2-way image classification set "dataset" from GitHub (xylofonsosolala/laboratory_practice_cv); label vocabulary: lakes, rivers.

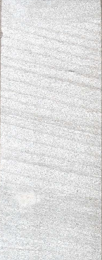
Label: rivers

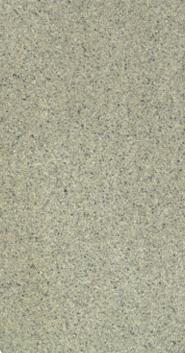
Label: rivers

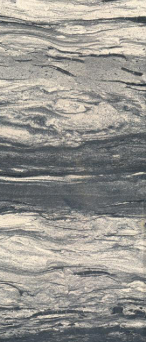
Label: lakes

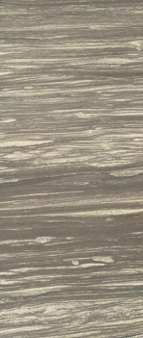
Label: lakes

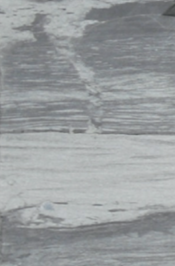
Label: lakes

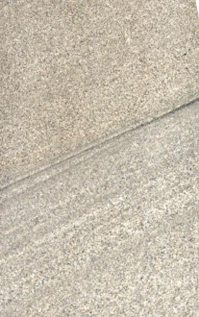
Label: rivers
